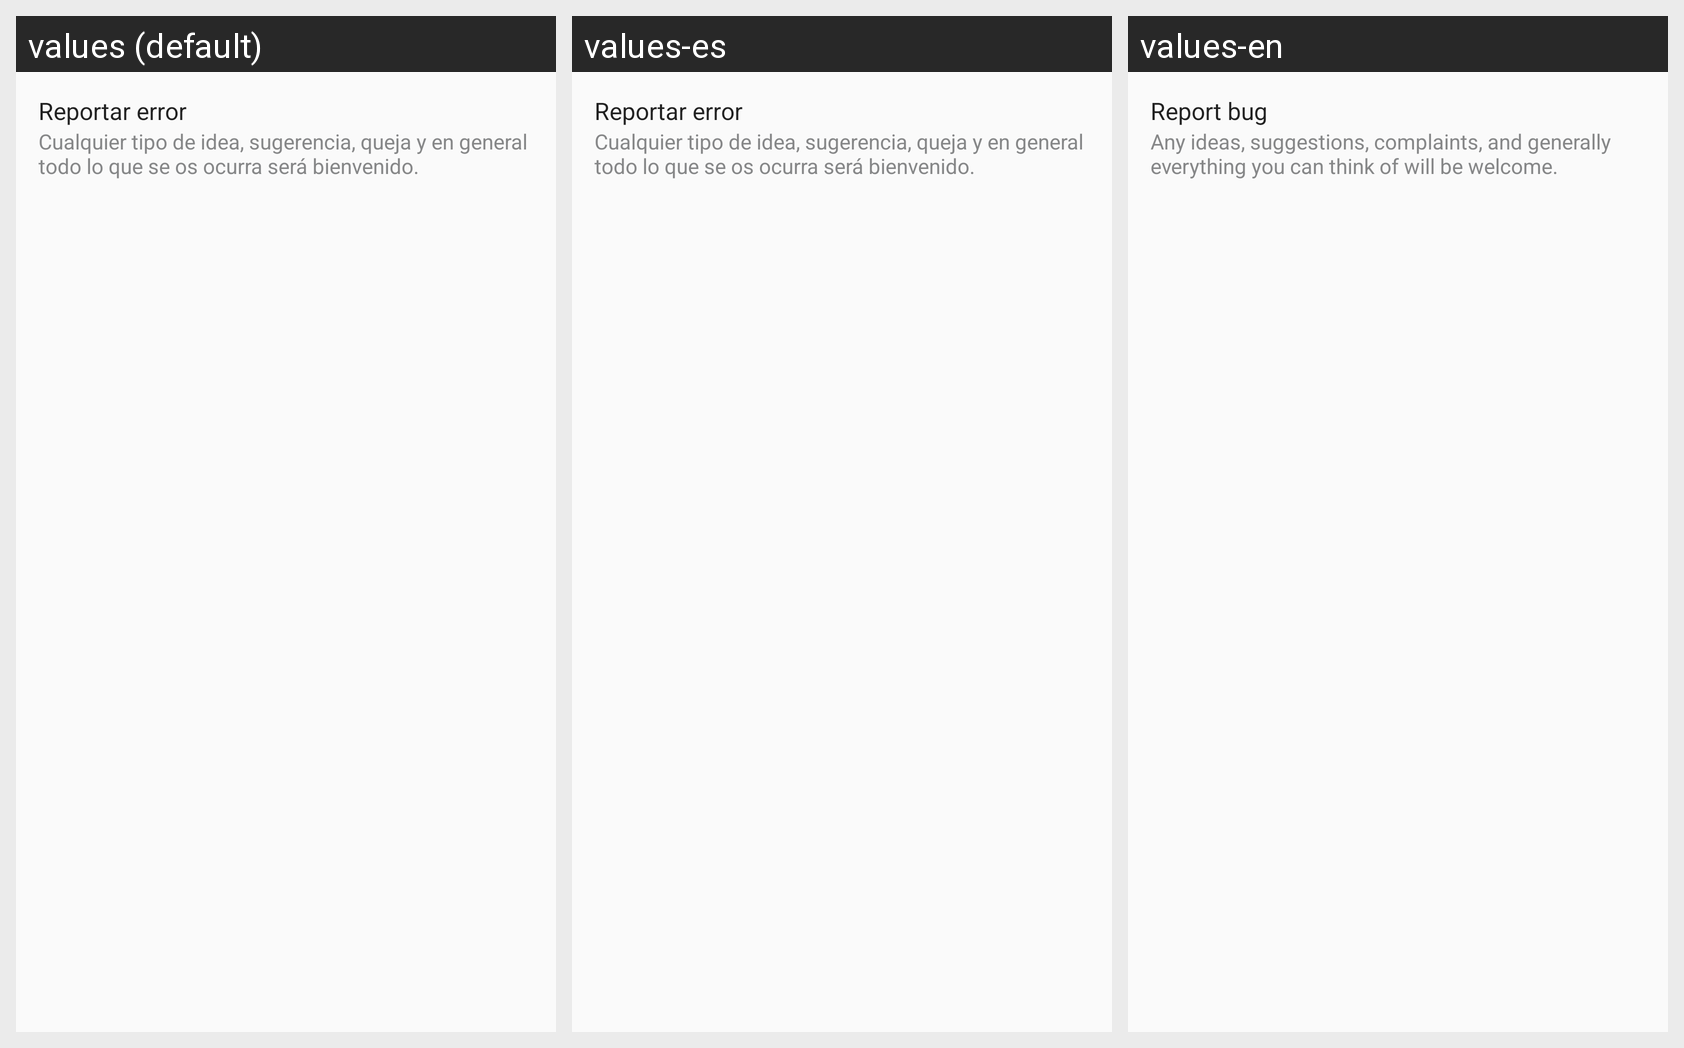

Strings drawn on this Android screen and how each of the app's shown locales translates them:
Android screen res/layout/settings_report.xml rendered under 3 locales, left to right: values (default), values-es, values-en. Device: Nexus 5 (rendered at 1080×1920; each locale shown at half size, 540×960, under a caption strip naming it); theme AppTheme.
Strings drawn on this screen, with the default value and each locale's value (text and hints the layout hard-codes, and strings that could not be matched under every locale, appear in the picture but are not listed):

preferences_report_title
  values: Reportar error
  values-es: Reportar error
  values-en: Report bug

preferences_report_subtitle
  values: Cualquier tipo de idea, sugerencia, queja y en general todo lo que se os ocurra será bienvenido.
  values-es: Cualquier tipo de idea, sugerencia, queja y en general todo lo que se os ocurra será bienvenido.
  values-en: Any ideas, suggestions, complaints, and generally everything you can think of will be welcome.
